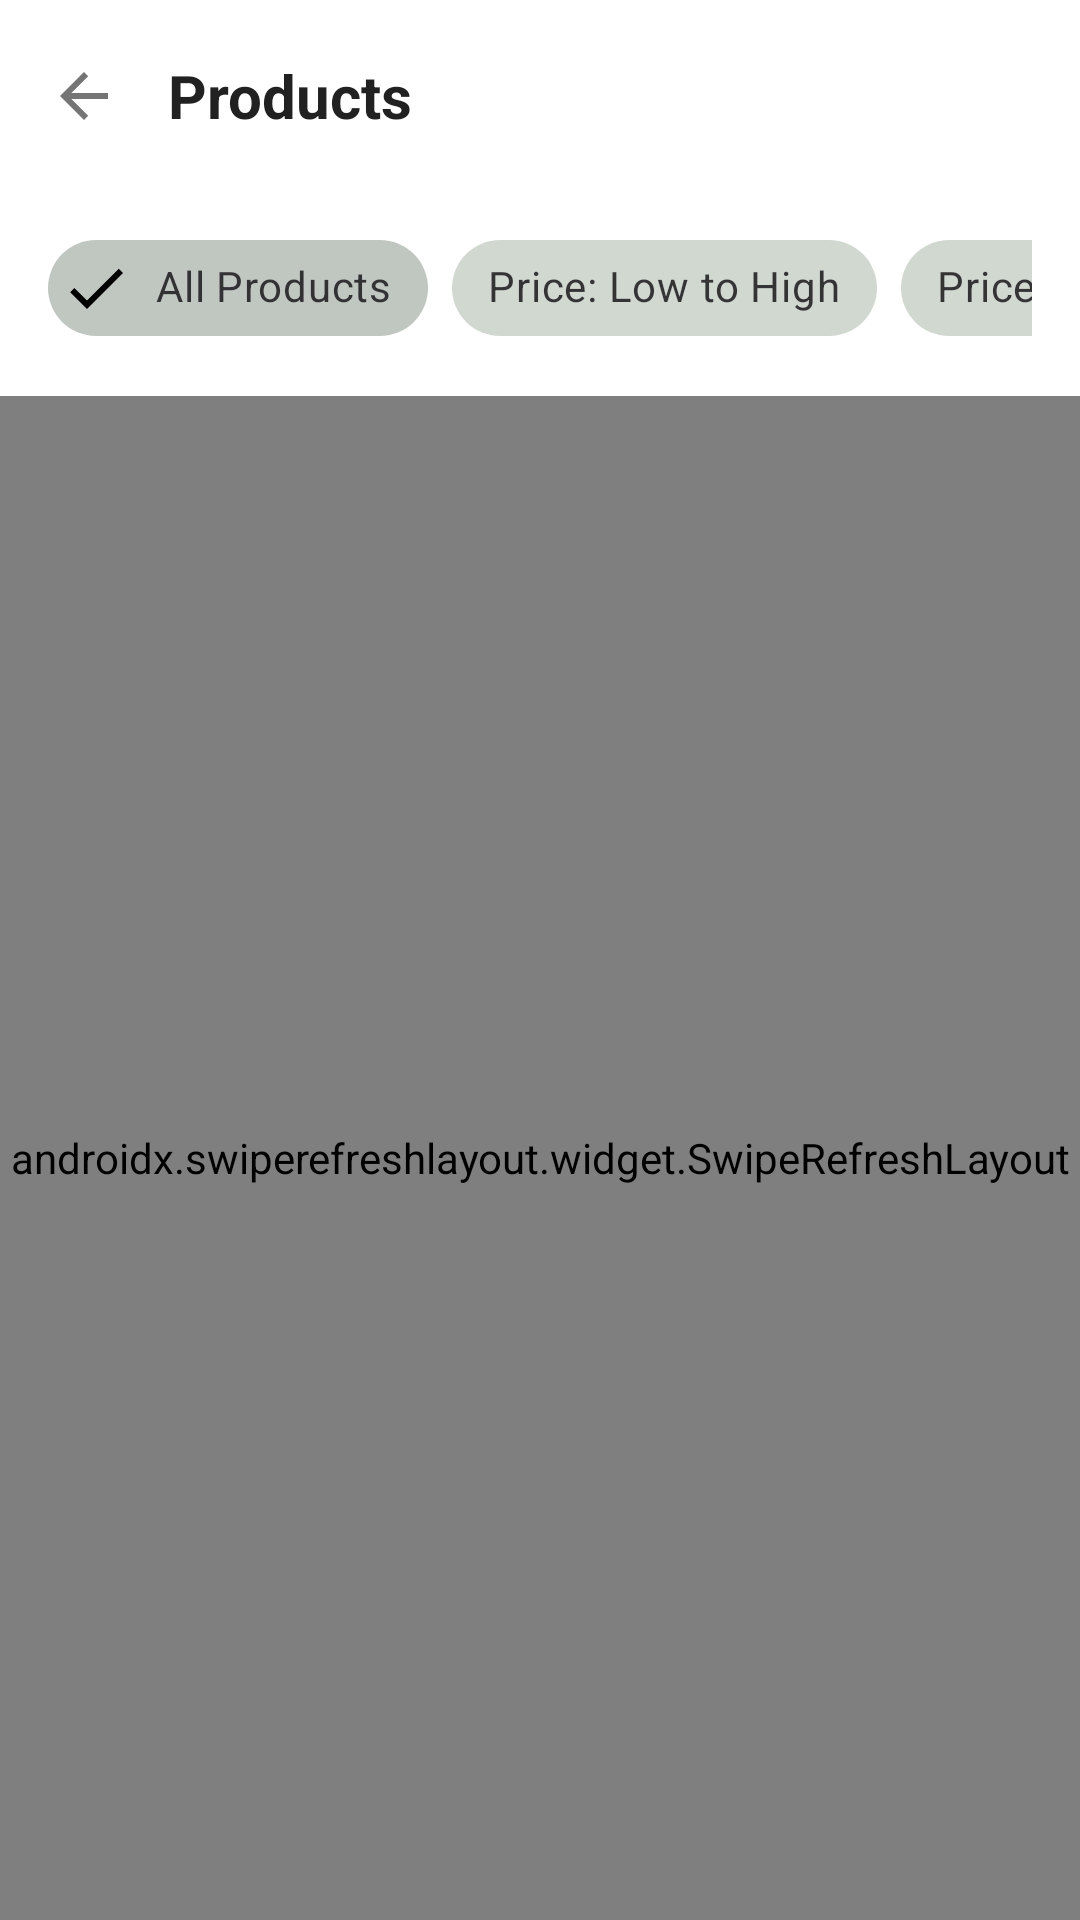

Here is an Android app screen rendered from its layout file. Give the layout XML and the strings, colors and styles it references.
<!-- AndroidManifest.xml: application theme Theme.Blinkit -->
<!-- res/layout/activity_product_list.xml -->
<?xml version="1.0" encoding="utf-8"?>
<androidx.coordinatorlayout.widget.CoordinatorLayout xmlns:android="http://schemas.android.com/apk/res/android"
    xmlns:app="http://schemas.android.com/apk/res-auto"
    android:layout_width="match_parent"
    android:layout_height="match_parent">

    <com.google.android.material.appbar.AppBarLayout
        android:layout_width="match_parent"
        android:layout_height="wrap_content"
        android:background="?android:colorBackground"
        android:elevation="4dp"
        app:elevation="4dp">

        <androidx.appcompat.widget.Toolbar
            android:id="@+id/toolbar"
            android:layout_width="match_parent"
            android:layout_height="?attr/actionBarSize"
            android:background="?android:colorBackground"
            app:navigationIcon="?attr/homeAsUpIndicator">

            <TextView
                android:id="@+id/tv_category_name"
                android:layout_width="wrap_content"
                android:layout_height="wrap_content"
                android:text="Products"
                android:textColor="?android:textColorPrimary"
                android:textSize="20sp"
                android:textStyle="bold" />
        </androidx.appcompat.widget.Toolbar>

        
        <HorizontalScrollView
            android:layout_width="match_parent"
            android:layout_height="wrap_content"
            android:paddingStart="16dp"
            android:paddingEnd="16dp"
            android:paddingTop="8dp"
            android:paddingBottom="12dp"
            android:scrollbars="none">

            <com.google.android.material.chip.ChipGroup
                android:id="@+id/chip_group_filters"
                android:layout_width="wrap_content"
                android:layout_height="wrap_content"
                app:singleSelection="true"
                app:selectionRequired="false">

                <com.google.android.material.chip.Chip
                    android:id="@+id/chip_all"
                    style="@style/Widget.MaterialComponents.Chip.Filter"
                    android:layout_width="wrap_content"
                    android:layout_height="wrap_content"
                    android:checked="true"
                    android:text="All Products" />

                <com.google.android.material.chip.Chip
                    android:id="@+id/chip_sort_price_low"
                    style="@style/Widget.MaterialComponents.Chip.Filter"
                    android:layout_width="wrap_content"
                    android:layout_height="wrap_content"
                    android:text="Price: Low to High" />

                <com.google.android.material.chip.Chip
                    android:id="@+id/chip_sort_price_high"
                    style="@style/Widget.MaterialComponents.Chip.Filter"
                    android:layout_width="wrap_content"
                    android:layout_height="wrap_content"
                    android:text="Price: High to Low" />

                <com.google.android.material.chip.Chip
                    android:id="@+id/chip_sort_rating"
                    style="@style/Widget.MaterialComponents.Chip.Filter"
                    android:layout_width="wrap_content"
                    android:layout_height="wrap_content"
                    android:text="Rating" />

                <com.google.android.material.chip.Chip
                    android:id="@+id/chip_sort_popular"
                    style="@style/Widget.MaterialComponents.Chip.Filter"
                    android:layout_width="wrap_content"
                    android:layout_height="wrap_content"
                    android:text="Popularity" />
            </com.google.android.material.chip.ChipGroup>
        </HorizontalScrollView>
    </com.google.android.material.appbar.AppBarLayout>

    <androidx.swiperefreshlayout.widget.SwipeRefreshLayout
        android:id="@+id/swipe_refresh"
        android:layout_width="match_parent"
        android:layout_height="match_parent"
        app:layout_behavior="@string/appbar_scrolling_view_behavior">

        <androidx.core.widget.NestedScrollView
            android:layout_width="match_parent"
            android:layout_height="match_parent">

            <LinearLayout
                android:layout_width="match_parent"
                android:layout_height="wrap_content"
                android:orientation="vertical">

                <androidx.recyclerview.widget.RecyclerView
                    android:id="@+id/rv_products"
                    android:layout_width="match_parent"
                    android:layout_height="wrap_content"
                    android:padding="8dp"
                    android:clipToPadding="false"
                    app:layoutManager="androidx.recyclerview.widget.GridLayoutManager"
                    app:spanCount="2" />

                <ProgressBar
                    android:id="@+id/progress_bar"
                    android:layout_width="32dp"
                    android:layout_height="32dp"
                    android:layout_gravity="center"
                    android:layout_marginTop="32dp"
                    android:visibility="gone" />

                
                <LinearLayout
                    android:id="@+id/layout_empty"
                    android:layout_width="match_parent"
                    android:layout_height="wrap_content"
                    android:layout_gravity="center"
                    android:layout_marginTop="64dp"
                    android:gravity="center"
                    android:orientation="vertical"
                    android:padding="32dp"
                    android:visibility="gone">

                    <TextView
                        android:layout_width="wrap_content"
                        android:layout_height="wrap_content"
                        android:text="@string/no_products_found"
                        android:textColor="?android:textColorPrimary"
                        android:textSize="18sp"
                        android:textStyle="bold" />

                    <TextView
                        android:layout_width="wrap_content"
                        android:layout_height="wrap_content"
                        android:layout_marginTop="8dp"
                        android:text="Try adjusting your filters"
                        android:textColor="?android:textColorSecondary"
                        android:textSize="14sp" />
                </LinearLayout>

                
                <LinearLayout
                    android:id="@+id/layout_error"
                    android:layout_width="match_parent"
                    android:layout_height="wrap_content"
                    android:layout_gravity="center"
                    android:layout_marginTop="64dp"
                    android:gravity="center"
                    android:orientation="vertical"
                    android:padding="32dp"
                    android:visibility="gone">

                    <TextView
                        android:id="@+id/tv_error"
                        android:layout_width="wrap_content"
                        android:layout_height="wrap_content"
                        android:text="@string/error_occurred"
                        android:textColor="@color/error"
                        android:textSize="16sp"
                        android:textStyle="bold" />

                    <com.google.android.material.button.MaterialButton
                        android:id="@+id/btn_retry"
                        android:layout_width="wrap_content"
                        android:layout_height="wrap_content"
                        android:layout_marginTop="16dp"
                        android:text="@string/retry" />
                </LinearLayout>
            </LinearLayout>
        </androidx.core.widget.NestedScrollView>
    </androidx.swiperefreshlayout.widget.SwipeRefreshLayout>

</androidx.coordinatorlayout.widget.CoordinatorLayout>
<!-- resources referenced by this layout -->
<resources>
  <color name="error">#F44336</color>
  <string name="error_occurred">An error occurred</string>
  <string name="no_products_found">No products found</string>
  <string name="retry">Retry</string>
  <style name="Theme.Blinkit" parent="Base.Theme.Blinkit" />
  <style name="Base.Theme.Blinkit" parent="Theme.Material3.Light.NoActionBar">
          
          <item name="colorPrimary">@color/primary</item>
          <item name="colorPrimaryDark">@color/primary_dark</item>
          <item name="colorPrimaryVariant">@color/primary_light</item>
          <item name="colorSecondary">@color/accent</item>
          <item name="colorSecondaryVariant">@color/accent_dark</item>
          <item name="colorAccent">@color/accent</item>
          
          
          <item name="android:colorBackground">@color/background_light</item>
          <item name="colorSurface">@color/surface_light</item>
          
          
          <item name="android:textColorPrimary">@color/text_primary_light</item>
          <item name="android:textColorSecondary">@color/text_secondary_light</item>
          <item name="android:textColorHint">@color/text_hint_light</item>
          
          
          <item name="android:statusBarColor">@color/primary</item>
          <item name="android:windowLightStatusBar" tools:targetApi="m">false</item>
          
          
          <item name="colorError">@color/error</item>
          <item name="android:windowBackground">@color/background_light</item>
      </style>
  <color name="primary">#4CAF50</color>
  <color name="primary_dark">#388E3C</color>
  <color name="primary_light">#C8E6C9</color>
  <color name="accent">#FF9800</color>
  <color name="accent_dark">#F57C00</color>
  <color name="background_light">#FFFFFF</color>
  <color name="surface_light">#F5F5F5</color>
  <color name="text_primary_light">#212121</color>
  <color name="text_secondary_light">#757575</color>
  <color name="text_hint_light">#9E9E9E</color>
</resources>
